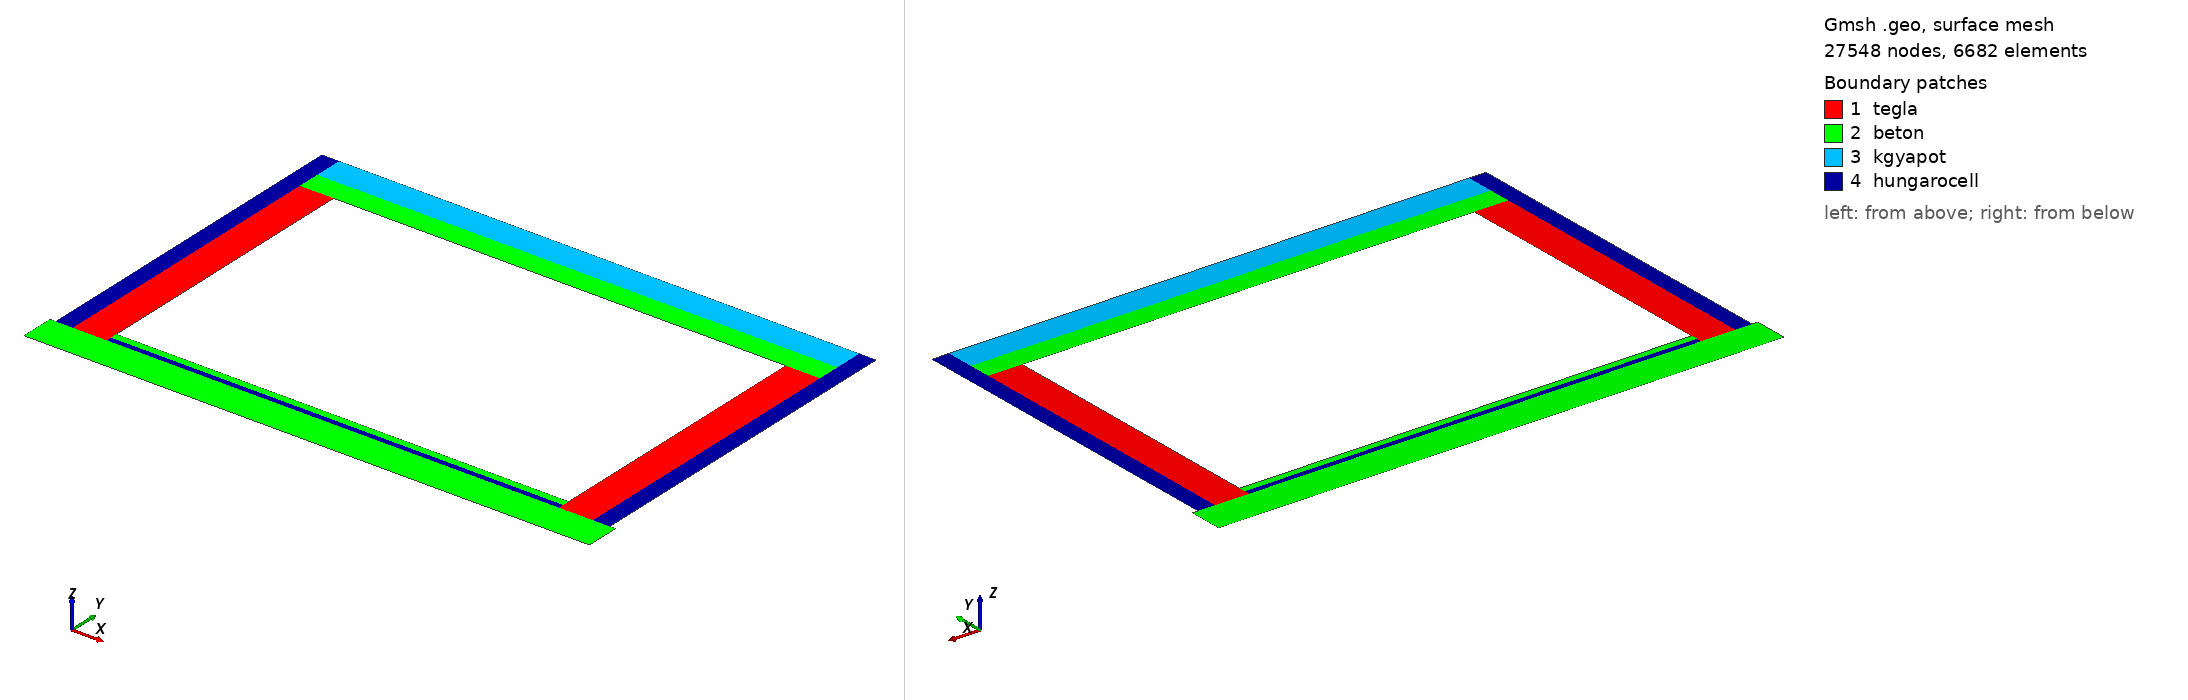

Gmsh geometry script, surface-meshed: 27548 nodes, 6682 surface elements. Boundary patches (legend numbers): 1 tegla, 2 beton, 3 kgyapot, 4 hungarocell. Left view from above one corner, right view from below the opposite corner. Legend entries are the model's physical surfaces. The drawing asked Gmsh for element sizes between 1% and 20% of the model's largest extent; the script's own settings can give other sizes.

=== house.geo (drawn) ===
//+
SetFactory("OpenCASCADE");
//+
w=150;
c=250;
f=50;
//+
Rectangle(1) = {-300, -110, 0, 300, 2610, 0};
//+
Rectangle(2) = {4000, -110, 0, 300, 2610, 0};
//+
Rectangle(3) = {-300, 2500, 0, 4600, 200, 0};
//+
Rectangle(4) = {-300, 2700, 0, 4600, c, 0};
//+
Rectangle(5) = {0, -110, 0, 4000, f, 0};
//+
Rectangle(6) = {0, -110+f, 0, 4000, 60, 0};
//+
Rectangle(7) = {-500, -410, 0, 5000, 300, 0};
//+
Rectangle(8) = {-300-w, -110, 0, w, 2810+c, 0};
//+
Rectangle(9) = {4300, -110, 0, w, 2810+c, 0};
//+
Coherence;

//+
MeshSize {:} = 50;

//+
MeshSize {7, 12, 11, 2, 3, 4} = 17;


//+
Recombine Surface {:};
Mesh.ElementOrder=2;

Mesh 2;
//+
Physical Surface("beton", 34) = {7, 3, 6};
//+
Physical Surface("tegla", 35) = {2, 1};
//+
Physical Surface("hungarocell", 36) = {9, 8, 5};
//+
Physical Surface("kgyapot", 37) = {4};
//+
Physical Curve("belsofalb", 38) = {4};
//+
Physical Curve("belsofalj", 43) = {10};
//+
Physical Curve("padlo", 39) = {22};
//+
Physical Curve("plafon", 40) = {13};
//+
Physical Curve("levego", 41) = {32, 31, 18, 30, 33, 25, 28};
//+
Physical Curve("talaj", 42) = {24, 23, 29};
